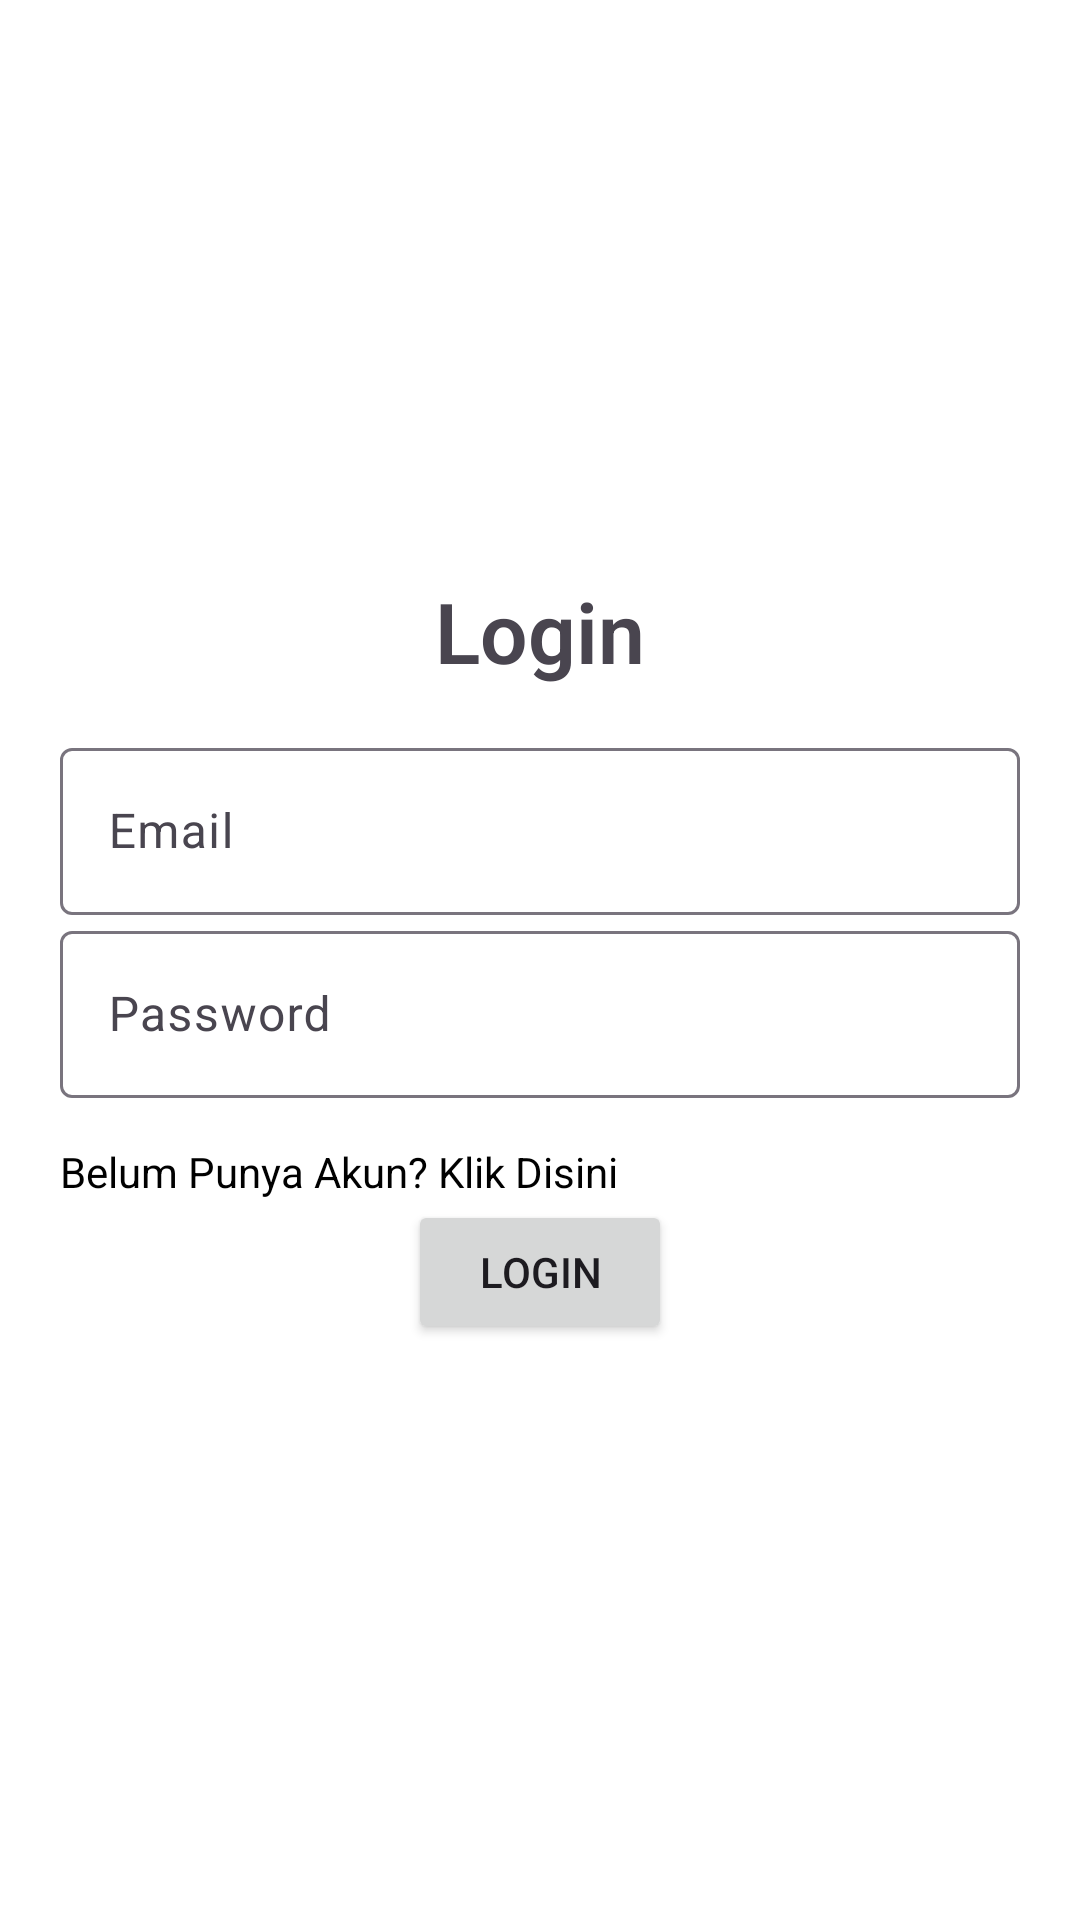

The Android layout XML behind this screen, and the referenced resources:
<!-- AndroidManifest.xml: application theme SplashScreenTheme -->
<!-- res/layout/activity_login.xml -->
<?xml version="1.0" encoding="utf-8"?>
<LinearLayout xmlns:android="http://schemas.android.com/apk/res/android"
    xmlns:app="http://schemas.android.com/apk/res-auto"
    xmlns:tools="http://schemas.android.com/tools"
    android:id="@+id/main"
    android:layout_width="match_parent"
    android:layout_height="match_parent"
    android:gravity="center"
    android:orientation="vertical"
    android:padding="20dp"
    tools:context=".Login">

    <TextView
        android:id="@+id/textView2"
        android:layout_width="wrap_content"
        android:layout_height="wrap_content"
        android:layout_marginBottom="15dp"
        android:fontFamily="sans-serif"
        android:gravity="center"
        android:text="Login"
        android:textFontWeight="600"
        android:textSize="28dp" />

    <LinearLayout
        android:layout_width="match_parent"
        android:layout_height="wrap_content"
        android:orientation="vertical"
        android:gravity="center">

        <com.google.android.material.textfield.TextInputLayout
            android:layout_width="match_parent"
            android:layout_height="wrap_content">

            <com.google.android.material.textfield.TextInputEditText
                android:id="@+id/emailtxt"
                android:layout_width="match_parent"
                android:layout_height="wrap_content"
                android:hint="Email" />
        </com.google.android.material.textfield.TextInputLayout>

        <com.google.android.material.textfield.TextInputLayout
            android:layout_width="match_parent"
            android:layout_height="wrap_content">

            <com.google.android.material.textfield.TextInputEditText
                android:id="@+id/passtxt"
                android:layout_width="match_parent"
                android:layout_height="wrap_content"
                android:hint="Password"
                android:inputType="textPassword" />

        </com.google.android.material.textfield.TextInputLayout>

        <TextView
            android:id="@+id/register"
            android:layout_marginTop="15dp"
            android:layout_width="match_parent"
            android:layout_height="wrap_content"
            android:text="Belum Punya Akun? Klik Disini"
            android:textColor="@android:color/black"
            android:textSize="14sp" />

        <Button
            android:id="@+id/button"
            android:layout_width="wrap_content"
            android:layout_height="wrap_content"
            android:text="Login" />
    </LinearLayout>
</LinearLayout>
<!-- resources referenced by this layout -->
<resources>
  <style name="SplashScreenTheme" parent="Theme.Material3.Light.NoActionBar">
      <item name="android:windowBackground">@color/white</item>
          <item name="android:statusBarColor">@color/white</item>
      </style>
  <color name="white">#FFFFFFFF</color>
</resources>
